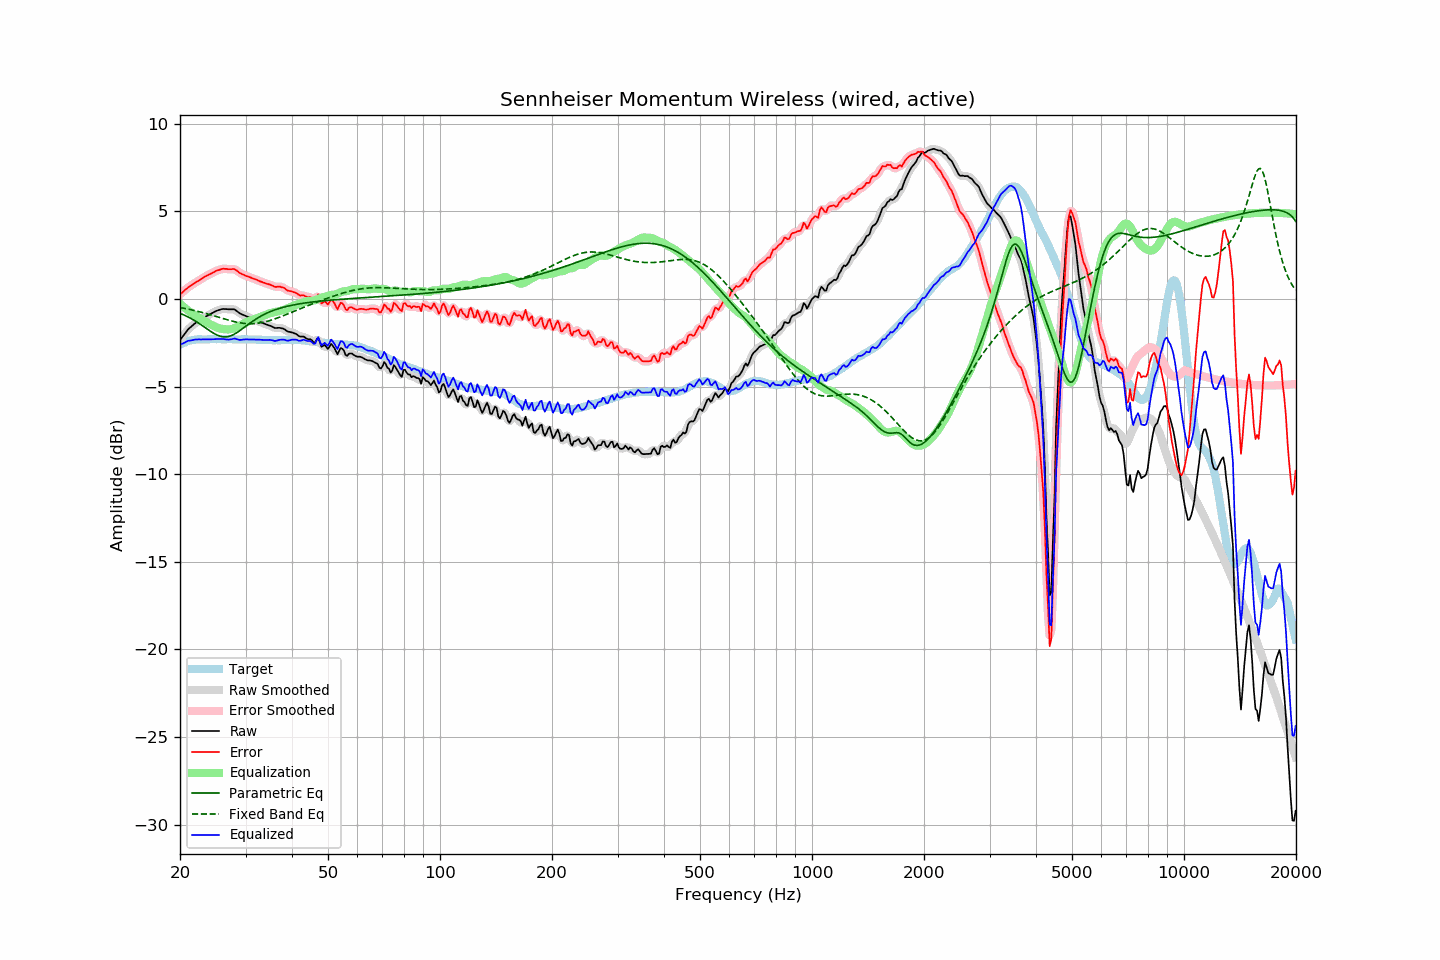

The data file committed next to this chart (first rows):
frequency, raw, error, smoothed, error_smoothed, equalization, parametric_eq, fixed_band_eq, equalized_raw, equalized_smoothed, target
20.00, -2.34, 0.27, -2.35, 0.27, -0.27, -0.82, -0.49, -2.61, -2.62, -2.61
20.20, -2.22, 0.34, -2.22, 0.35, -0.35, -0.85, -0.50, -2.57, -2.57, -2.56
20.40, -2.10, 0.41, -2.09, 0.43, -0.43, -0.89, -0.52, -2.53, -2.52, -2.51
20.61, -1.97, 0.51, -1.97, 0.50, -0.50, -0.93, -0.54, -2.48, -2.48, -2.49
20.81, -1.85, 0.58, -1.85, 0.59, -0.58, -0.97, -0.55, -2.43, -2.43, -2.43
21.02, -1.73, 0.66, -1.74, 0.66, -0.65, -1.02, -0.57, -2.38, -2.39, -2.40
21.23, -1.65, 0.72, -1.65, 0.72, -0.72, -1.07, -0.59, -2.37, -2.37, -2.38
21.44, -1.57, 0.78, -1.57, 0.79, -0.79, -1.12, -0.61, -2.36, -2.35, -2.36
21.66, -1.49, 0.84, -1.49, 0.85, -0.85, -1.17, -0.63, -2.34, -2.34, -2.34
21.87, -1.41, 0.91, -1.41, 0.91, -0.91, -1.22, -0.66, -2.32, -2.32, -2.33
22.09, -1.34, 0.96, -1.34, 0.97, -0.97, -1.28, -0.68, -2.31, -2.31, -2.31
22.31, -1.28, 1.02, -1.28, 1.02, -1.02, -1.34, -0.70, -2.30, -2.30, -2.30
22.54, -1.22, 1.07, -1.22, 1.07, -1.08, -1.40, -0.72, -2.30, -2.30, -2.30
22.76, -1.17, 1.13, -1.17, 1.13, -1.14, -1.46, -0.75, -2.31, -2.31, -2.30
22.99, -1.11, 1.20, -1.11, 1.19, -1.19, -1.52, -0.77, -2.30, -2.30, -2.31
23.22, -1.06, 1.25, -1.06, 1.25, -1.24, -1.59, -0.80, -2.31, -2.30, -2.31
23.45, -1.00, 1.31, -1.00, 1.30, -1.30, -1.65, -0.82, -2.30, -2.30, -2.31
23.69, -0.95, 1.35, -0.95, 1.35, -1.35, -1.72, -0.85, -2.30, -2.30, -2.30
23.92, -0.90, 1.40, -0.90, 1.39, -1.40, -1.78, -0.87, -2.30, -2.30, -2.30
24.16, -0.85, 1.44, -0.85, 1.44, -1.45, -1.84, -0.90, -2.30, -2.30, -2.29
24.40, -0.80, 1.48, -0.80, 1.49, -1.49, -1.90, -0.93, -2.30, -2.30, -2.28
24.65, -0.75, 1.54, -0.75, 1.54, -1.54, -1.95, -0.95, -2.29, -2.29, -2.29
24.89, -0.70, 1.59, -0.70, 1.58, -1.58, -2.01, -0.98, -2.28, -2.29, -2.29
25.14, -0.66, 1.63, -0.66, 1.62, -1.62, -2.05, -1.01, -2.28, -2.29, -2.29
25.39, -0.63, 1.65, -0.63, 1.66, -1.66, -2.09, -1.04, -2.29, -2.28, -2.28
25.65, -0.60, 1.68, -0.60, 1.69, -1.68, -2.12, -1.07, -2.28, -2.28, -2.28
25.91, -0.57, 1.72, -0.58, 1.71, -1.70, -2.14, -1.09, -2.27, -2.28, -2.29
26.16, -0.56, 1.73, -0.57, 1.73, -1.71, -2.16, -1.12, -2.28, -2.28, -2.29
26.43, -0.57, 1.72, -0.57, 1.73, -1.72, -2.16, -1.15, -2.30, -2.29, -2.29
26.69, -0.57, 1.72, -0.57, 1.72, -1.73, -2.15, -1.17, -2.30, -2.31, -2.30
26.96, -0.58, 1.70, -0.58, 1.71, -1.73, -2.14, -1.20, -2.32, -2.31, -2.29
27.23, -0.58, 1.70, -0.58, 1.71, -1.73, -2.11, -1.23, -2.31, -2.31, -2.29
27.50, -0.58, 1.70, -0.58, 1.71, -1.71, -2.08, -1.25, -2.29, -2.29, -2.29
27.77, -0.58, 1.72, -0.58, 1.71, -1.69, -2.04, -1.27, -2.27, -2.27, -2.30
28.05, -0.59, 1.71, -0.61, 1.69, -1.66, -1.99, -1.29, -2.25, -2.27, -2.30
28.33, -0.66, 1.65, -0.66, 1.65, -1.62, -1.94, -1.32, -2.28, -2.28, -2.31
28.62, -0.73, 1.58, -0.73, 1.58, -1.58, -1.88, -1.33, -2.31, -2.30, -2.31
28.90, -0.80, 1.50, -0.80, 1.51, -1.53, -1.82, -1.35, -2.33, -2.33, -2.30
29.19, -0.85, 1.46, -0.85, 1.45, -1.48, -1.75, -1.37, -2.33, -2.33, -2.31
29.48, -0.89, 1.40, -0.89, 1.41, -1.42, -1.68, -1.38, -2.32, -2.32, -2.29
29.78, -0.93, 1.37, -0.93, 1.37, -1.37, -1.61, -1.39, -2.31, -2.31, -2.30
30.08, -0.97, 1.32, -0.97, 1.33, -1.33, -1.55, -1.40, -2.30, -2.30, -2.30
30.38, -1.01, 1.29, -1.01, 1.30, -1.29, -1.48, -1.40, -2.30, -2.30, -2.31
30.68, -1.04, 1.26, -1.05, 1.26, -1.26, -1.41, -1.41, -2.30, -2.30, -2.31
30.99, -1.08, 1.23, -1.08, 1.23, -1.22, -1.34, -1.41, -2.31, -2.31, -2.31
31.30, -1.12, 1.19, -1.12, 1.19, -1.19, -1.28, -1.41, -2.31, -2.31, -2.31
31.61, -1.15, 1.16, -1.16, 1.16, -1.15, -1.22, -1.40, -2.31, -2.31, -2.31
31.93, -1.19, 1.12, -1.19, 1.12, -1.12, -1.16, -1.40, -2.31, -2.31, -2.31
32.24, -1.23, 1.09, -1.23, 1.08, -1.08, -1.10, -1.39, -2.31, -2.31, -2.32
32.57, -1.27, 1.04, -1.27, 1.05, -1.05, -1.04, -1.37, -2.32, -2.32, -2.32
32.89, -1.31, 1.00, -1.31, 1.01, -1.01, -0.99, -1.36, -2.32, -2.32, -2.32
33.22, -1.35, 0.98, -1.35, 0.97, -0.98, -0.94, -1.34, -2.33, -2.33, -2.33
33.55, -1.39, 0.94, -1.39, 0.94, -0.94, -0.89, -1.32, -2.34, -2.34, -2.33
33.89, -1.43, 0.91, -1.43, 0.91, -0.91, -0.85, -1.30, -2.34, -2.34, -2.34
34.23, -1.46, 0.87, -1.46, 0.88, -0.87, -0.80, -1.28, -2.33, -2.33, -2.33
34.57, -1.49, 0.85, -1.49, 0.85, -0.84, -0.76, -1.25, -2.33, -2.33, -2.34
34.92, -1.52, 0.82, -1.52, 0.82, -0.81, -0.72, -1.22, -2.33, -2.33, -2.35
35.27, -1.56, 0.79, -1.57, 0.78, -0.78, -0.69, -1.19, -2.34, -2.35, -2.35
35.62, -1.60, 0.75, -1.61, 0.74, -0.76, -0.65, -1.16, -2.36, -2.37, -2.35
35.97, -1.65, 0.70, -1.64, 0.71, -0.74, -0.62, -1.13, -2.40, -2.38, -2.35
... 635 more rows
